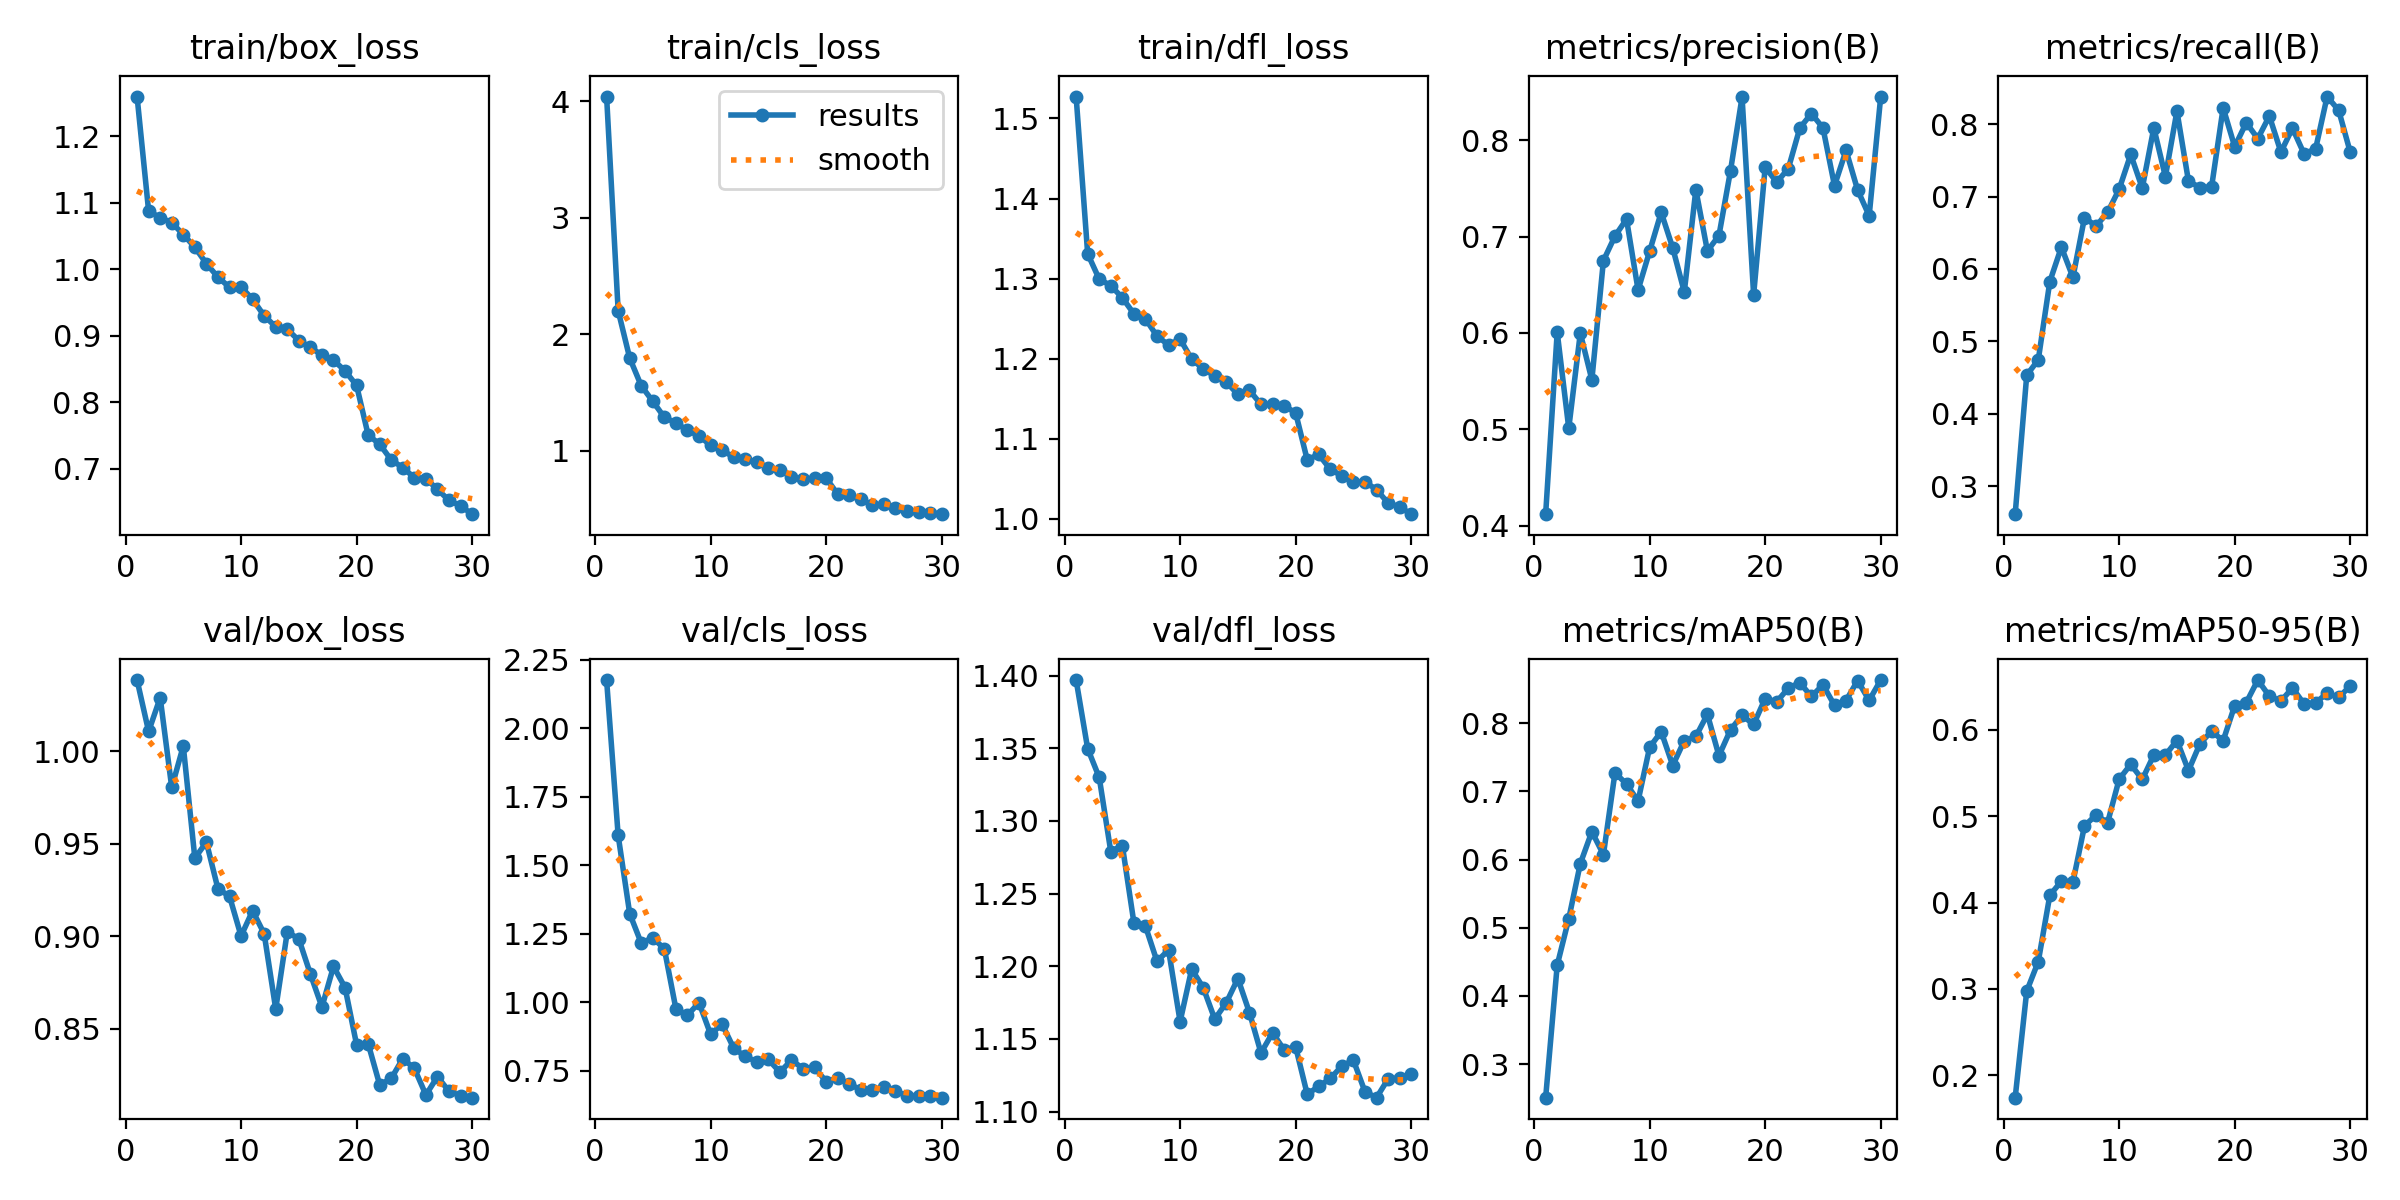

The table this chart was drawn from, first rows:
epoch, time, train/box_loss, train/cls_loss, train/dfl_loss, metrics/precision(B), metrics/recall(B), metrics/mAP50(B), metrics/mAP50-95(B), val/box_loss, val/cls_loss, val/dfl_loss, lr/pg0, lr/pg1, lr/pg2
1, 37.52, 1.26, 4.041, 1.527, 0.4119, 0.2615, 0.2508, 0.1742, 1.038, 2.176, 1.397, 8.24074e-05, 8.24074e-05, 8.24074e-05
2, 70.03, 1.087, 2.202, 1.331, 0.6008, 0.4533, 0.4451, 0.2975, 1.011, 1.609, 1.35, 0.0001603, 0.0001603, 0.0001603
3, 103.4, 1.078, 1.795, 1.299, 0.5011, 0.4746, 0.5133, 0.3317, 1.029, 1.323, 1.33, 0.0002326, 0.0002326, 0.0002326
4, 135.3, 1.07, 1.556, 1.291, 0.5998, 0.5826, 0.5942, 0.4084, 0.9805, 1.215, 1.279, 0.0002252, 0.0002252, 0.0002252
5, 167.7, 1.052, 1.423, 1.276, 0.5514, 0.6301, 0.6411, 0.4247, 1.003, 1.235, 1.283, 0.000217, 0.000217, 0.000217
6, 199.2, 1.033, 1.286, 1.256, 0.6751, 0.5884, 0.6075, 0.4238, 0.9423, 1.194, 1.23, 0.0002088, 0.0002088, 0.0002088
7, 231.6, 1.008, 1.238, 1.25, 0.7006, 0.6708, 0.7274, 0.4888, 0.9509, 0.975, 1.228, 0.0002005, 0.0002005, 0.0002005
8, 263.6, 0.988, 1.173, 1.228, 0.7181, 0.6592, 0.711, 0.5013, 0.9257, 0.9524, 1.203, 0.0001923, 0.0001923, 0.0001923
9, 296.5, 0.9728, 1.126, 1.217, 0.6446, 0.678, 0.6861, 0.4925, 0.9217, 0.9976, 1.211, 0.000184, 0.000184, 0.000184
10, 328.4, 0.9732, 1.045, 1.224, 0.6848, 0.7101, 0.7649, 0.5427, 0.9002, 0.8826, 1.162, 0.0001757, 0.0001757, 0.0001757
11, 360.7, 0.9547, 1.003, 1.199, 0.7252, 0.7581, 0.7878, 0.56, 0.9139, 0.9191, 1.198, 0.0001675, 0.0001675, 0.0001675
12, 392.7, 0.93, 0.9437, 1.187, 0.6882, 0.7116, 0.7381, 0.5425, 0.9014, 0.8319, 1.185, 0.0001592, 0.0001592, 0.0001592
13, 425, 0.9134, 0.9272, 1.178, 0.6425, 0.7948, 0.7745, 0.5707, 0.8608, 0.8013, 1.164, 0.000151, 0.000151, 0.000151
14, 457.5, 0.9097, 0.8983, 1.171, 0.7488, 0.7275, 0.7807, 0.5707, 0.9025, 0.7823, 1.175, 0.0001428, 0.0001428, 0.0001428
15, 490.3, 0.8927, 0.8498, 1.155, 0.6851, 0.8179, 0.8132, 0.5876, 0.8987, 0.7905, 1.191, 0.0001345, 0.0001345, 0.0001345
16, 522.2, 0.8824, 0.8335, 1.16, 0.7011, 0.7211, 0.7524, 0.5528, 0.8797, 0.744, 1.168, 0.0001263, 0.0001263, 0.0001263
17, 554.8, 0.8708, 0.7727, 1.143, 0.7684, 0.7124, 0.7905, 0.584, 0.8619, 0.7881, 1.14, 0.000118, 0.000118, 0.000118
18, 586.8, 0.8631, 0.753, 1.143, 0.8448, 0.7133, 0.8117, 0.5983, 0.8838, 0.7571, 1.154, 0.0001097, 0.0001097, 0.0001097
19, 619.4, 0.8471, 0.7611, 1.141, 0.6395, 0.8224, 0.7984, 0.5873, 0.8724, 0.7616, 1.142, 0.0001015, 0.0001015, 0.0001015
20, 651.5, 0.8252, 0.763, 1.132, 0.7721, 0.7687, 0.8364, 0.628, 0.8415, 0.7097, 1.144, 9.325e-05, 9.325e-05, 9.325e-05
21, 685.1, 0.7506, 0.6264, 1.074, 0.7565, 0.8019, 0.8315, 0.6314, 0.8421, 0.7225, 1.112, 8.5e-05, 8.5e-05, 8.5e-05
22, 716.1, 0.7367, 0.6148, 1.08, 0.7705, 0.78, 0.8517, 0.6575, 0.8198, 0.7024, 1.117, 7.675e-05, 7.675e-05, 7.675e-05
23, 748.2, 0.713, 0.5798, 1.062, 0.8127, 0.811, 0.8596, 0.6389, 0.8233, 0.6785, 1.123, 6.85e-05, 6.85e-05, 6.85e-05
24, 779.5, 0.7016, 0.5325, 1.054, 0.8277, 0.7614, 0.8394, 0.6333, 0.834, 0.6791, 1.131, 6.025e-05, 6.025e-05, 6.025e-05
25, 811, 0.6863, 0.5385, 1.046, 0.8129, 0.7943, 0.8565, 0.6483, 0.8287, 0.6885, 1.135, 5.2e-05, 5.2e-05, 5.2e-05
26, 842.5, 0.6851, 0.5101, 1.046, 0.7529, 0.759, 0.8265, 0.63, 0.8144, 0.6765, 1.114, 4.375e-05, 4.375e-05, 4.375e-05
27, 874.1, 0.6687, 0.4817, 1.036, 0.7895, 0.7656, 0.8335, 0.631, 0.8243, 0.6567, 1.11, 3.55e-05, 3.55e-05, 3.55e-05
28, 906.1, 0.6523, 0.4762, 1.019, 0.7484, 0.838, 0.8627, 0.6424, 0.8163, 0.6569, 1.122, 2.725e-05, 2.725e-05, 2.725e-05
29, 937, 0.644, 0.4655, 1.015, 0.7216, 0.819, 0.8337, 0.6374, 0.814, 0.6574, 1.123, 1.9e-05, 1.9e-05, 1.9e-05
30, 968.6, 0.6315, 0.4537, 1.006, 0.8454, 0.7612, 0.8635, 0.6506, 0.8129, 0.6509, 1.126, 1.075e-05, 1.075e-05, 1.075e-05
